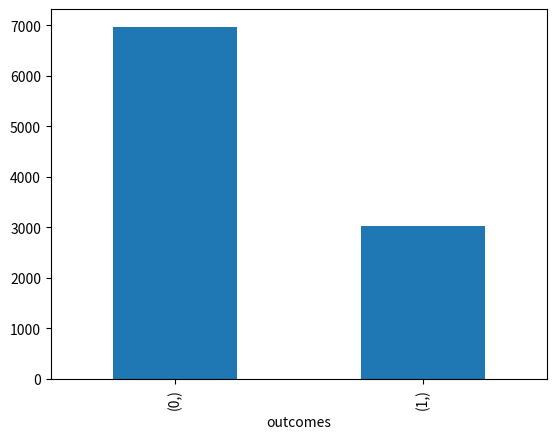
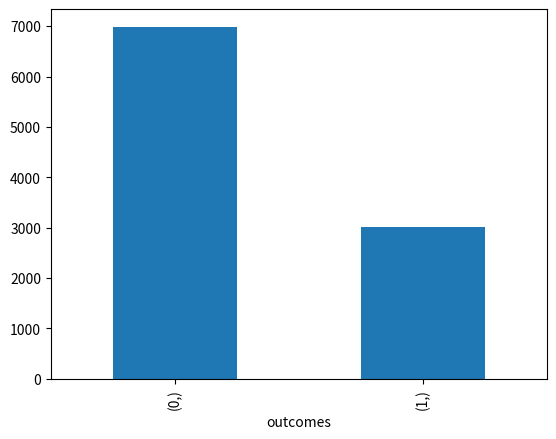
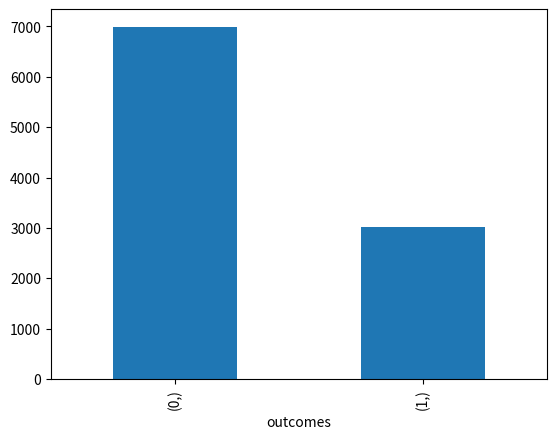
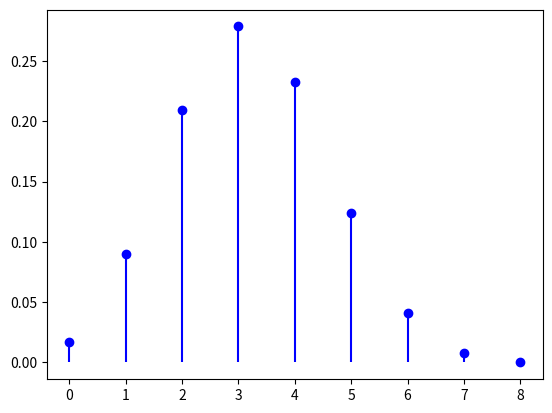
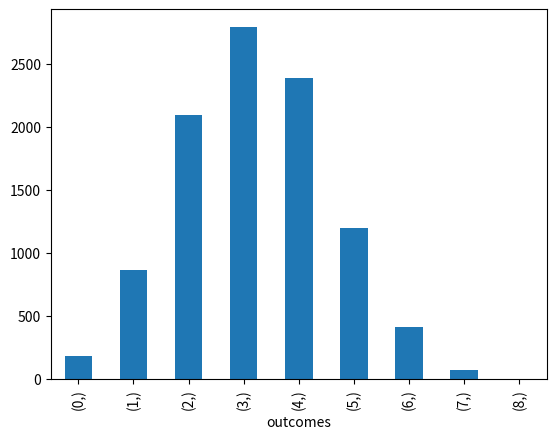
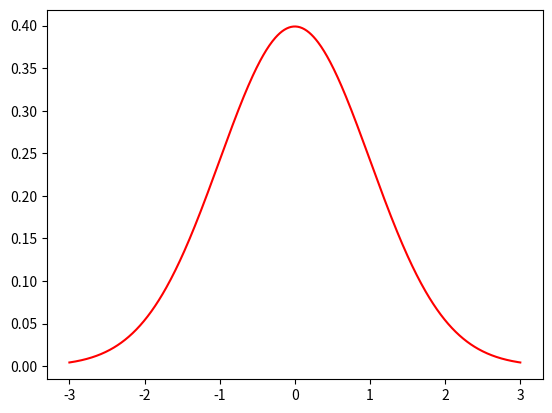
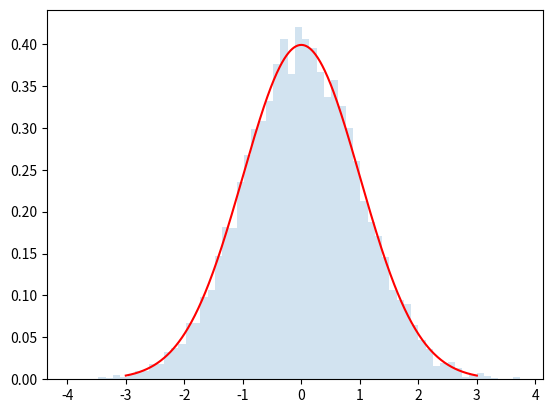
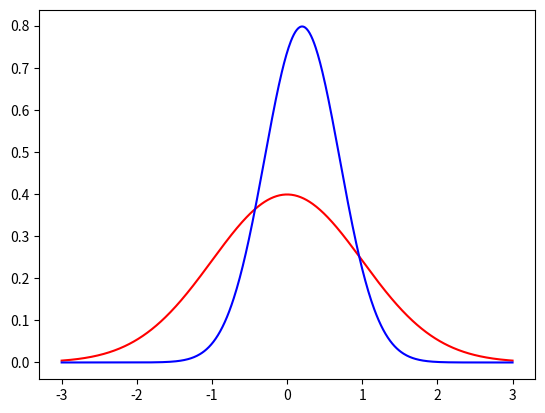
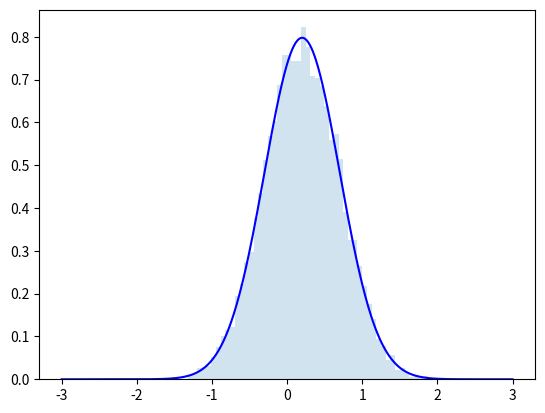
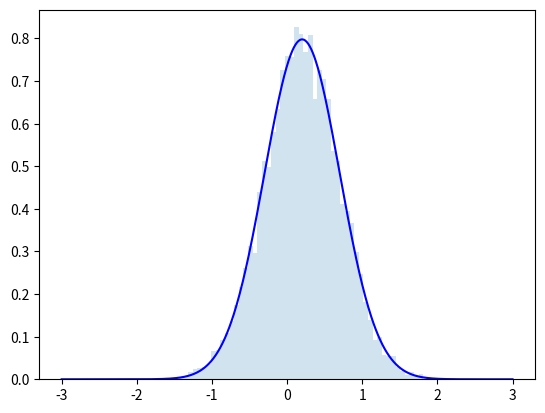
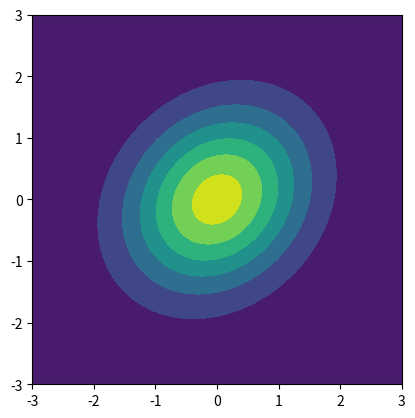
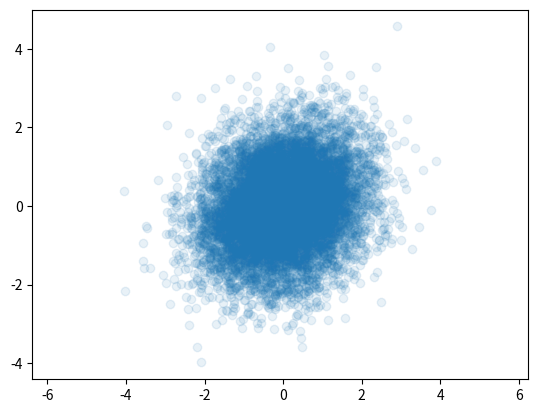
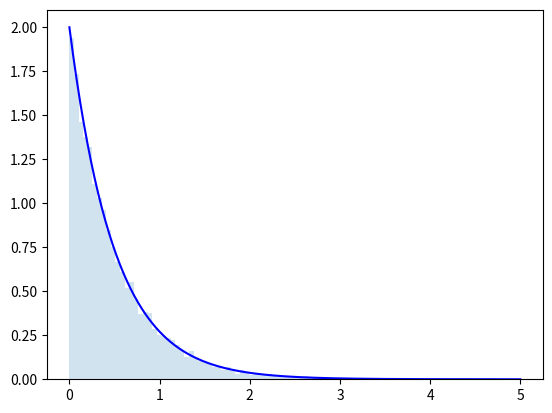
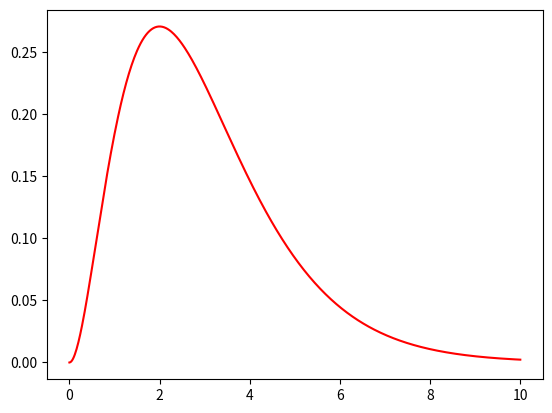
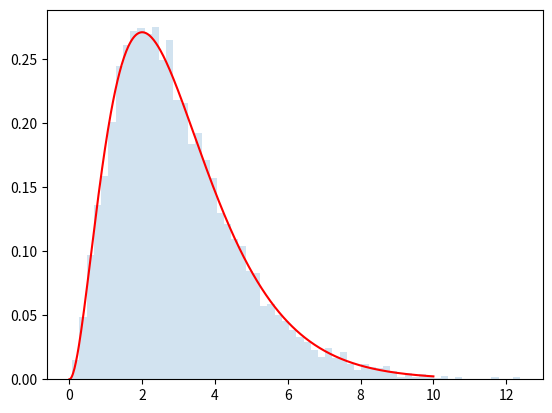
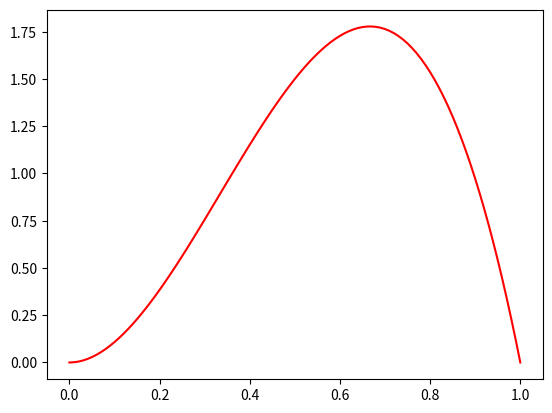

Write Python code to recreate these figures, in order.
import numpy as np
import pandas as pd
import matplotlib.pyplot as plt

%config InlineBackend.figure_format = 'retina'

#発生させる乱数の個数
size = 10000

seed = np.random.SeedSequence().entropy
print(seed)
rng = np.random.default_rng(seed=seed)
rng

arr1 = rng.random((3, 3))
arr1

x = rng.permuted(np.arange(10))
x

from scipy.stats import bernoulli

p = 0.3
r = bernoulli.rvs(p, size=size, random_state=rng)
pd.DataFrame({"outcomes":r}).value_counts().plot.bar();

def bernoulli_trial(p, rng):
  if rng.random() < p:
    return 1
  else:
    return 0

outcomes = list()
for _ in range(size):
  outcomes.append(bernoulli_trial(0.3, rng))
outcomes = np.array(outcomes)
pd.DataFrame({"outcomes":outcomes}).value_counts().plot.bar();

r = (rng.random(size=size) < 0.3) * 1
pd.DataFrame({"outcomes":r}).value_counts().plot.bar();

from scipy.stats import binom

n, p = 8, 0.4
x = np.arange(n+1)
plt.plot(x, binom.pmf(x, n, p), 'bo')
plt.vlines(x, 0, binom.pmf(x, n, p), colors='b');

r = rng.binomial(n, p, size=size)
#r = binom.rvs(n, p, size=size, random_state=rng)
pd.DataFrame({"outcomes":r}).value_counts().sort_index().plot.bar();

from scipy.stats import norm

x = np.linspace(-3, 3, 601)
plt.plot(x, norm.pdf(x), 'r-');

r = rng.standard_normal(size=size)
#r = norm.rvs(size=size, random_state=rng)
plt.plot(x, norm.pdf(x), 'r-') # 上と同じ
plt.hist(r, density=True, bins='auto', histtype='stepfilled', alpha=0.2);

print(norm.ppf(0.01))
print(norm.ppf(0.99))

# これは標準正規分布
plt.plot(x, norm.pdf(x), 'r-')

# こちらが標準正規分布でない正規分布
loc, scale = 0.2, 0.5
plt.plot(x, norm.pdf(x, loc=loc, scale=scale), 'b-');

r = rng.normal(size=size, loc=loc, scale=scale)
#r = norm.rvs(size=size, loc=loc, scale=scale)
plt.plot(x, norm.pdf(x, loc=loc, scale=scale), 'b-')
plt.hist(r, density=True, bins='auto', histtype='stepfilled', alpha=0.2);

r = norm.rvs(size=size) * scale + loc
#r = rng.standard_normal(size=size) * scale + loc
plt.plot(x, norm.pdf(x, loc=loc, scale=scale), 'b-')
plt.hist(r, density=True, bins='auto', histtype='stepfilled', alpha=0.2);

x = np.linspace(-3, 3, 601)
y = np.linspace(-3, 3, 601)
X, Y = np.meshgrid(x, y)
pos = np.stack([X, Y], axis=2)

from scipy.stats import multivariate_normal

cov = [[1, 0.2], [0.2, 1]]
ax = plt.subplot(1,1,1)
ax.contourf(X, Y, multivariate_normal.pdf(pos, cov=cov))
ax.set_aspect('equal');

r = multivariate_normal.rvs(size=size, cov=cov, random_state=rng)
ax = plt.subplot(1,1,1)
ax.plot(r[:,0], r[:,1], 'o', alpha=0.1)
ax.axis('equal');

cov = np.array([[1, 0.2], [0.2, 1]])
cov_L = np.linalg.cholesky(cov)
print(cov_L)
print(cov_L @ cov_L.T)

def F_inverse(u, l):
  return - np.log(1 - u) / l

from scipy.stats import expon

l = 2.0
x = np.linspace(0, 5, 501)
r = F_inverse(rng.random(size), l)
plt.hist(r, density=True, bins='auto', histtype='stepfilled', alpha=0.2);
plt.plot(x, expon.pdf(x, scale=1/l), 'b-');

from scipy.stats import gamma

a = 3.0
x = np.linspace(0, 10, 501)
plt.plot(x, gamma.pdf(x, a), 'r-');

r = rng.gamma(a, size=size)
#r = gamma.rvs(a, size=size, random_state=rng)
plt.plot(x, gamma.pdf(x, a), 'r-') # 上と同じ
plt.hist(r, density=True, bins='auto', histtype='stepfilled', alpha=0.2);

from scipy.stats import beta

a = 3.0
b = 2.0
x = np.linspace(0, 1, 101)
plt.plot(x, beta.pdf(x, a, b), 'r-');

r = rng.beta(a, b, size=size)
#r = beta.rvs(a, b, size=size, random_state=rng)
plt.plot(x, beta.pdf(x, a, b), 'r-') # 上と同じ
plt.hist(r, density=True, bins='auto', histtype='stepfilled', alpha=0.2);

ra = rng.gamma(a, size=size)
rb = rng.gamma(b, size=size)
r = ra / (ra + rb)
plt.plot(x, beta.pdf(x, a, b), 'r-') # 上と同じ
plt.hist(r, density=True, bins='auto', histtype='stepfilled', alpha=0.2);

p = np.array([0.3, 0.25, 0.2, 0.15, 0.1])
k = len(p)

plt.plot(np.arange(k), p, 'ro')
plt.vlines(np.arange(k), 0, p, colors='r');

r = rng.choice(np.arange(k), p=p, size=size)
pd.DataFrame({"outcomes":r}).value_counts().plot.bar(color='r');

r = (p.cumsum().reshape(1, -1) < rng.random(size=size).reshape(-1, 1)).sum(-1)
pd.DataFrame({"outcomes":r}).value_counts().plot.bar(color='r');

from scipy.stats import gumbel_r

x = np.linspace(-2, 8, 1001)
plt.plot(x, gumbel_r.pdf(x), 'r-');

r = rng.gumbel(size=size)
#r = gumbel_r.rvs(size=size, random_state=rng)
plt.hist(r, density=True, bins='auto', histtype='stepfilled', alpha=0.2)
plt.plot(x, gumbel_r.pdf(x), 'r-') # 上と同じ
plt.hist(r, density=True, bins='auto', histtype='stepfilled', alpha=0.2);

r = (np.log(p + 1e-10) + rng.gumbel(size=(size, k))).argmax(-1)
pd.DataFrame({"outcomes":r}).value_counts().plot.bar(color='r');
